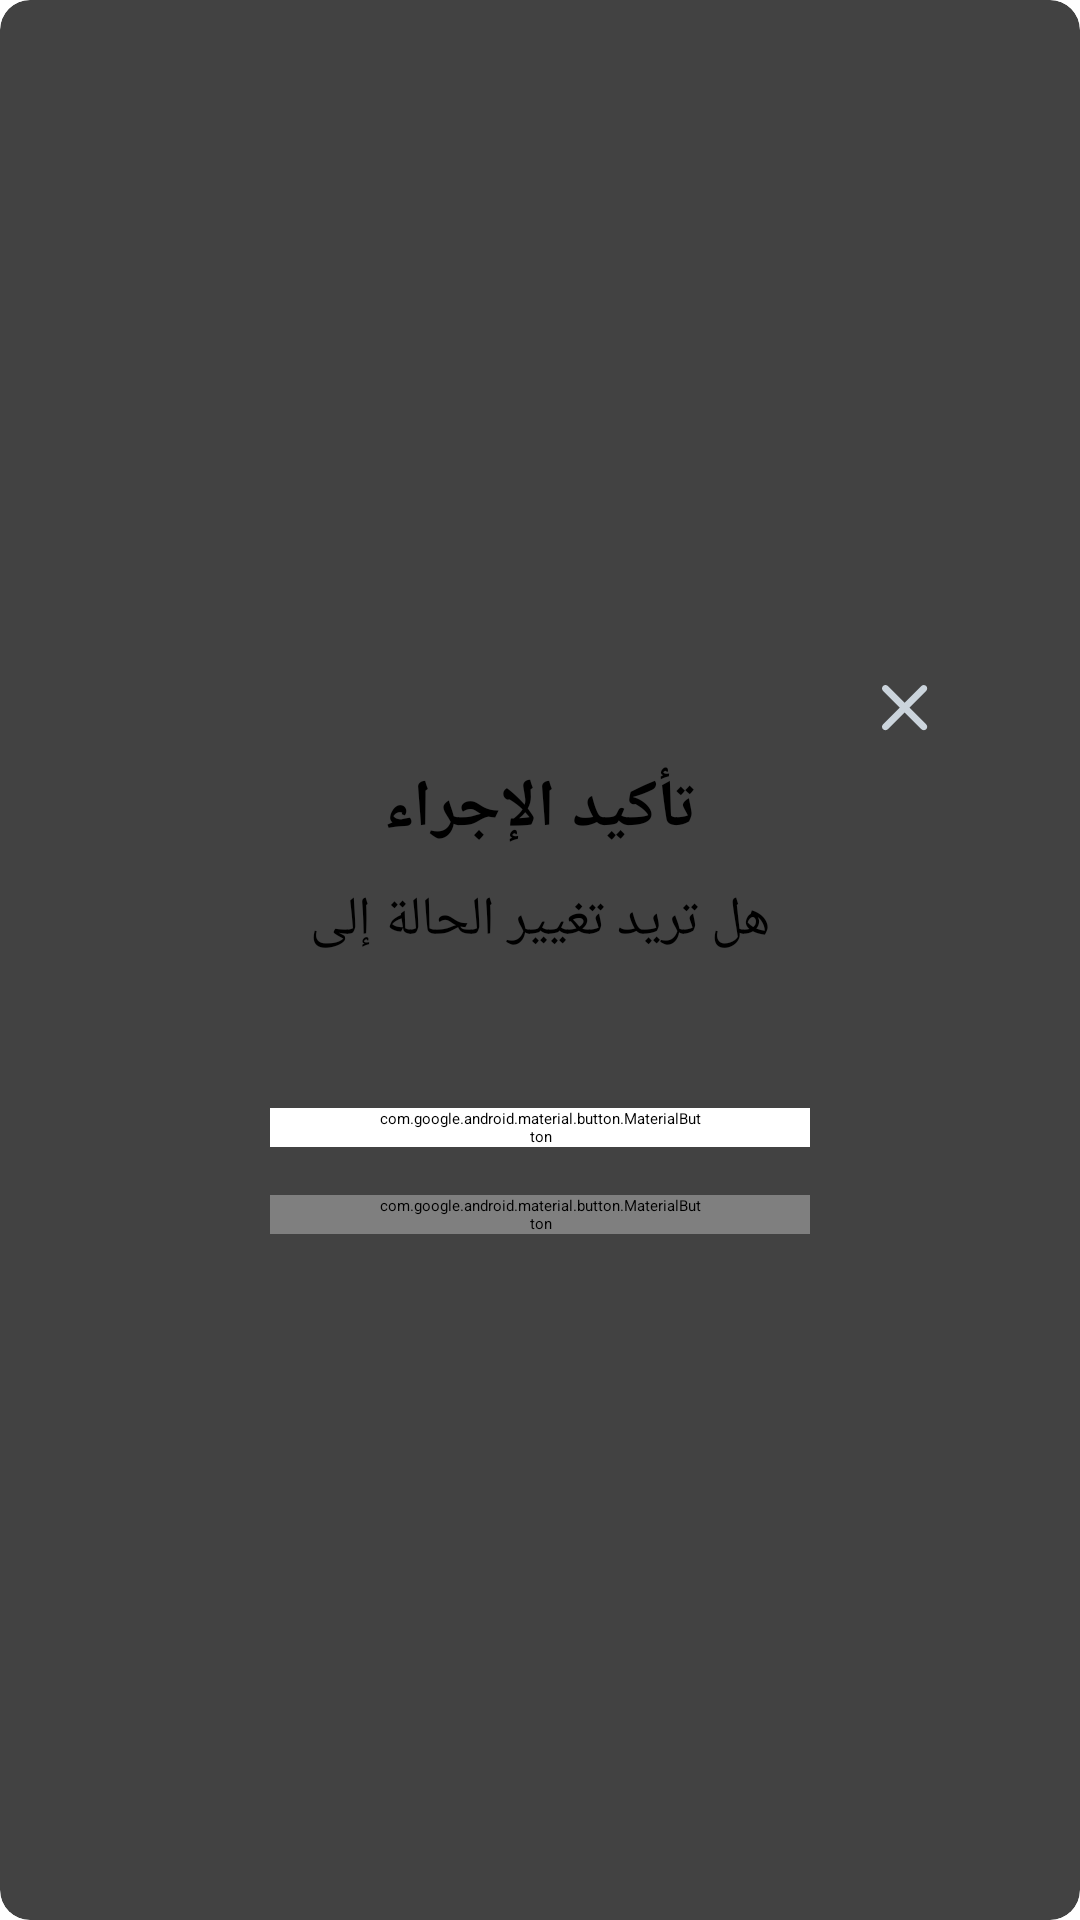

Layout XML and referenced resources for this Android screen:
<!-- AndroidManifest.xml: application theme Theme.NagdaAdmin -->
<!-- res/layout/fragment_success_dialog.xml -->
<?xml version="1.0" encoding="utf-8"?>
<androidx.cardview.widget.CardView xmlns:android="http://schemas.android.com/apk/res/android"
    xmlns:app="http://schemas.android.com/apk/res-auto"
    android:layout_width="wrap_content"
    android:layout_height="wrap_content"
    xmlns:tools="http://schemas.android.com/tools"
    android:layout_gravity="center"
    android:layout_marginHorizontal="20dp"
    android:background="@color/white"
    app:cardCornerRadius="10dp"
    app:cardElevation="12dp">

    <LinearLayout
        android:layout_width="300dp"
        android:layout_height="wrap_content"
        android:layout_gravity="center"
        android:gravity="center"
        android:orientation="vertical"
        android:padding="20dp">

        <ImageView
            android:id="@+id/iv_close"
            android:layout_width="16dp"
            android:layout_height="16dp"
            android:layout_gravity="end"
            android:src="@drawable/ic_close" />



        <TextView
            android:layout_width="wrap_content"
            android:layout_height="wrap_content"
            android:fontFamily="@font/notokufi_arabic_semibold"
            android:paddingTop="10dp"
            android:text="@string/confirm_process"
            android:textColor="@color/black"
            android:textSize="22sp"
            android:textStyle="bold" />

        <TextView
            android:layout_width="wrap_content"
            android:layout_height="wrap_content"
            android:fontFamily="@font/notokufi_arabic_medium"
            android:paddingTop="10dp"
            android:text="@string/change_status_question"
            android:textColor="@color/black"
            android:textSize="18sp" />

        <TextView
            android:id="@+id/tv_status"
            android:layout_width="wrap_content"
            android:layout_height="wrap_content"
            android:fontFamily="@font/notokufi_arabic_medium"
            android:paddingTop="10dp"
            tools:text="جاري التعامل؟"
            android:textColor="@color/black"
            android:textSize="18sp" />

        
        <com.google.android.material.button.MaterialButton
            android:id="@+id/btn_cancel"
            android:layout_width="180dp"
            android:layout_height="wrap_content"
            android:layout_marginTop="16dp"
            android:paddingHorizontal="36dp"
            android:text="@string/cancel"
            android:textColor="@color/primaryText"
            android:textStyle="bold"
            android:backgroundTint="@color/white"
            app:strokeColor="@color/secondaryText"
            app:strokeWidth="1dp"
            app:cornerRadius="6dp" />

        
        <com.google.android.material.button.MaterialButton
            android:id="@+id/btn_ok"
            android:layout_width="180dp"
            android:layout_height="wrap_content"
            android:layout_marginTop="16dp"
            android:paddingHorizontal="36dp"
            android:text="@string/confirm"
            android:textColor="@color/white"
            android:textStyle="bold"
            app:backgroundTint="@color/primary"
            app:cornerRadius="6dp" />
    </LinearLayout>
</androidx.cardview.widget.CardView>
<!-- resources referenced by this layout -->
<resources>
  <color name="black">#FF000000</color>
  <color name="primary">#1F3A8A</color>
  <color name="primaryText">#1A1A1A</color>
  <color name="secondaryText">#999999</color>
  <color name="white">#FFFFFFFF</color>
  <!-- drawable ic_close (drawable) -->
  <vector xmlns:android="http://schemas.android.com/apk/res/android"
      android:width="14dp"
      android:height="14dp"
      android:viewportWidth="14"
      android:viewportHeight="14">
    <path
        android:pathData="M12.892,0.302C12.706,0.115 12.452,0.01 12.188,0.01C11.923,0.01 11.669,0.115 11.483,0.302L6.593,5.182L1.702,0.292C1.516,0.105 1.262,0 0.998,0C0.733,0 0.479,0.105 0.292,0.292C-0.097,0.682 -0.097,1.312 0.292,1.702L5.182,6.592L0.292,11.483C-0.097,11.873 -0.097,12.502 0.292,12.892C0.683,13.283 1.313,13.283 1.702,12.892L6.593,8.002L11.483,12.892C11.873,13.283 12.502,13.283 12.892,12.892C13.283,12.502 13.283,11.873 12.892,11.483L8.002,6.592L12.892,1.702C13.273,1.322 13.273,0.682 12.892,0.302Z"
        android:fillColor="#CBD4DC"/>
  </vector>
  <string name="cancel">إلغاء</string>
  <string name="change_status_question">هل تريد تغيير الحالة إلى</string>
  <string name="confirm">تأكيد</string>
  <string name="confirm_process">تأكيد الإجراء</string>
  <style name="Theme.NagdaAdmin" parent="Base.Theme.NagdaAdmin" />
  <style name="Base.Theme.NagdaAdmin" parent="Theme.Material3.DayNight.NoActionBar">
          <item name="android:statusBarColor">@android:color/white</item>
          <item name="android:windowLightStatusBar">true</item>
          <item name="android:fontFamily">@font/notokufi_arabic_medium</item>
          <item name="fontFamily">@font/notokufi_arabic_medium</item>
          <item name="android:windowSplashScreenAnimatedIcon">@android:color/transparent</item>
          <item name="android:windowSplashScreenAnimationDuration">0</item>
          <item name="android:windowOptOutEdgeToEdgeEnforcement">true</item>
      </style>
</resources>
